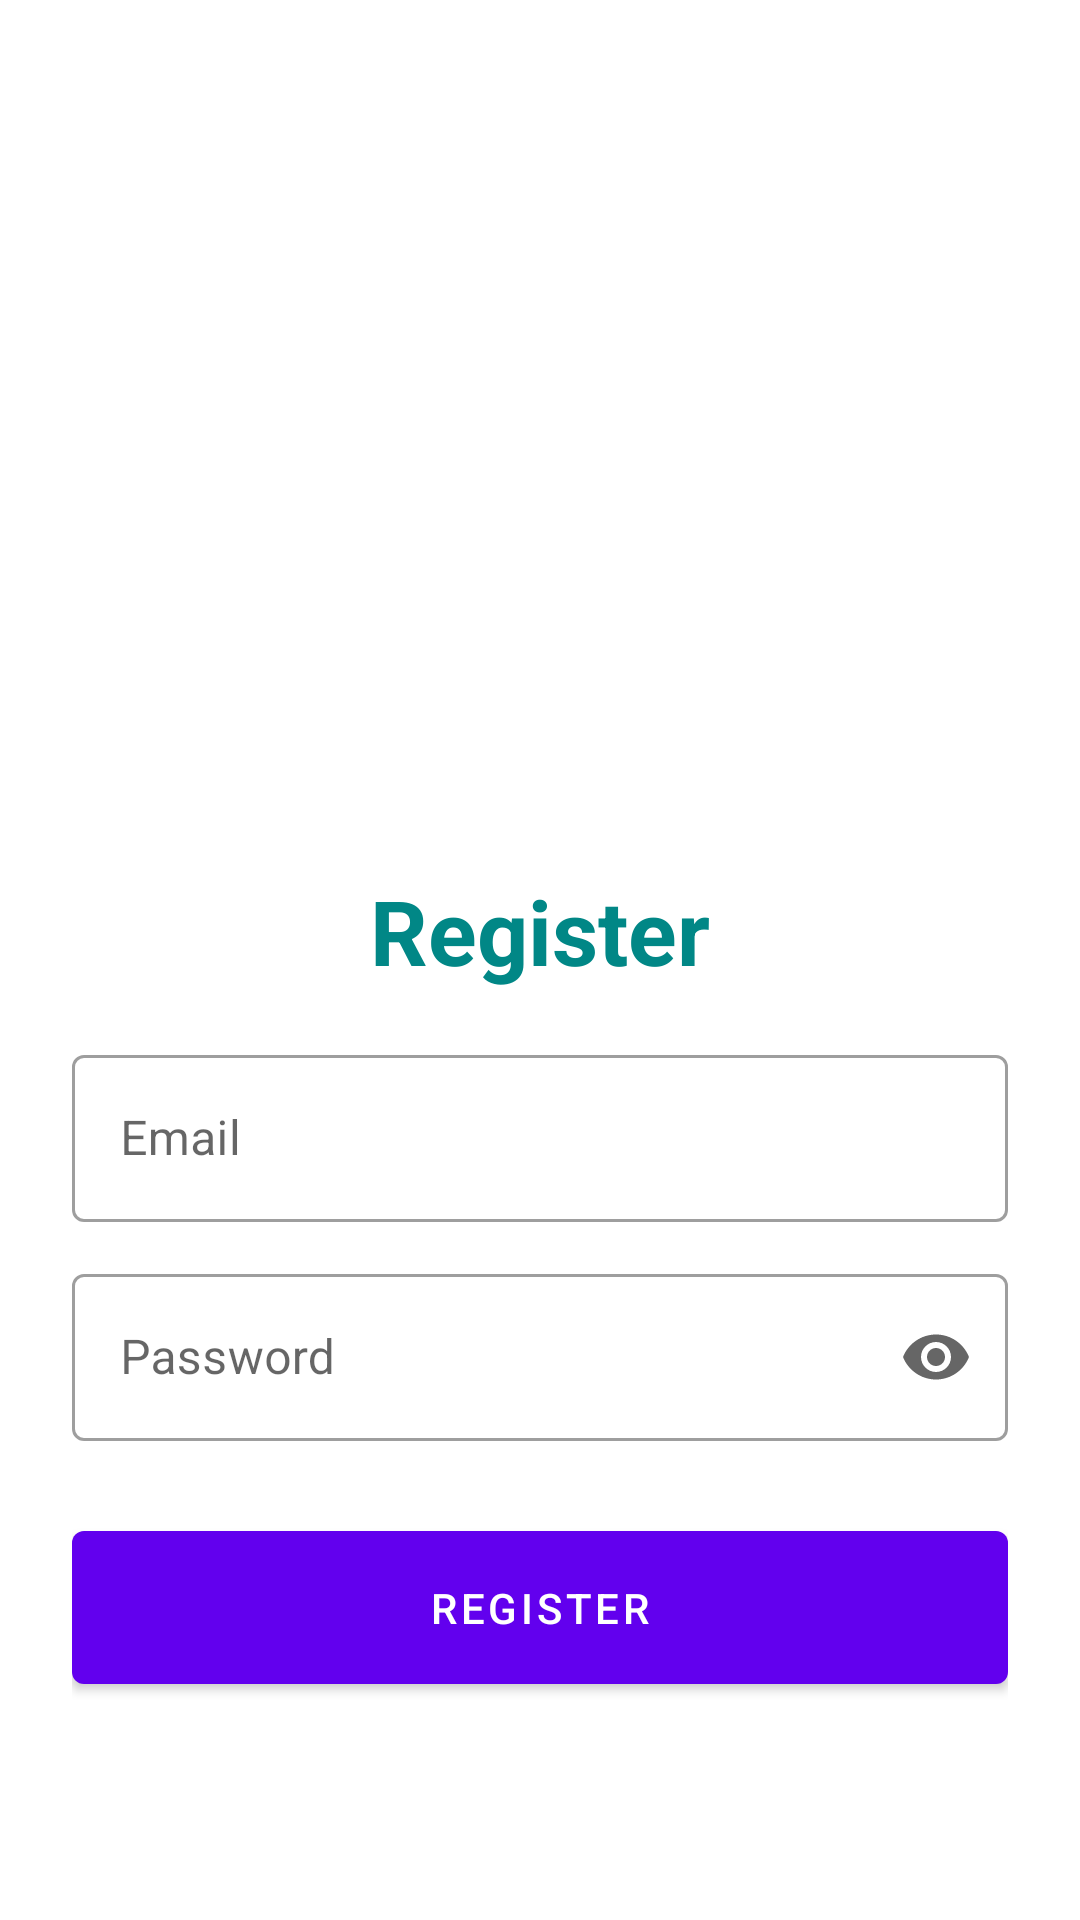

Here is an Android app screen rendered from its layout file. Give the layout XML and the strings, colors and styles it references.
<!-- AndroidManifest.xml: application theme Theme.Trabalho_Final -->
<!-- res/layout/activity_register.xml -->
<?xml version="1.0" encoding="utf-8"?>
<LinearLayout xmlns:android="http://schemas.android.com/apk/res/android"
    xmlns:app="http://schemas.android.com/apk/res-auto"
    xmlns:tools="http://schemas.android.com/tools"
    android:layout_width="match_parent"
    android:layout_height="match_parent"
    android:orientation="vertical"
    android:padding="24dp"
    tools:context=".Register">

    <ImageView
        android:id="@+id/imageView"
        android:layout_width="200dp"
        android:layout_height="200dp"
        android:layout_gravity="center"
        android:layout_marginTop="25dp"
        android:src="@drawable/stack"/>

    <LinearLayout
        android:layout_width="match_parent"
        android:layout_height="437dp"
        android:layout_gravity="center"
        android:layout_marginTop="25dp"
        android:orientation="vertical">

        <TextView
            android:layout_width="match_parent"
            android:layout_height="wrap_content"
            android:layout_marginVertical="16dp"
            android:gravity="center_horizontal"
            android:text="Register"
            android:textColor="@color/teal_700"
            android:textSize="30sp"
            android:textStyle="bold" />


        <com.google.android.material.textfield.TextInputLayout
            style="@style/Widget.MaterialComponents.TextInputLayout.OutlinedBox"
            android:layout_width="match_parent"
            android:layout_height="wrap_content"
            app:endIconMode="clear_text">

            <com.google.android.material.textfield.TextInputEditText
                android:id="@+id/RegisterEmail"
                android:layout_width="match_parent"
                android:layout_height="wrap_content"
                android:hint="Email"
                android:inputType="textEmailAddress" />
        </com.google.android.material.textfield.TextInputLayout>


        <com.google.android.material.textfield.TextInputLayout
            style="@style/Widget.MaterialComponents.TextInputLayout.OutlinedBox"
            android:layout_width="match_parent"
            android:layout_height="wrap_content"
            android:layout_marginTop="12dp"
            app:endIconMode="password_toggle">

            <com.google.android.material.textfield.TextInputEditText
                android:id="@+id/PasswordRegister"
                android:layout_width="match_parent"
                android:layout_height="wrap_content"
                android:hint="Password"
                android:inputType="textPassword" />
        </com.google.android.material.textfield.TextInputLayout>

        <com.google.android.material.button.MaterialButton
            android:id="@+id/btnRegister"
            android:layout_width="match_parent"
            android:layout_height="63dp"
            android:layout_marginTop="24dp"
            android:text="Register" />

        <LinearLayout
            android:layout_width="match_parent"
            android:layout_height="wrap_content"
            android:layout_marginTop="15dp"
            android:gravity="center"
            android:orientation="horizontal">


        </LinearLayout>

    </LinearLayout>

</LinearLayout>
<!-- resources referenced by this layout -->
<resources>
  <style name="Theme.Trabalho_Final" parent="Theme.MaterialComponents.DayNight.DarkActionBar">
          
          <item name="colorPrimary">@color/purple_500</item>
          <item name="colorPrimaryVariant">@color/purple_700</item>
          <item name="colorOnPrimary">@color/white</item>
          
          <item name="colorSecondary">@color/teal_200</item>
          <item name="colorSecondaryVariant">@color/teal_700</item>
          <item name="colorOnSecondary">@color/black</item>
          
          <item name="android:statusBarColor" tools:targetApi="l">?attr/colorPrimaryVariant</item>
          
      </style>
  <!-- not gathered from this repository: default colours our renderer supplied (Android Studio template values) -->
  <color name="purple_500">#FF6200EE</color>
  <color name="purple_700">#FF3700B3</color>
  <color name="teal_200">#FF03DAC5</color>
  <color name="teal_700">#FF018786</color>
  <color name="black">#FF000000</color>
  <color name="white">#FFFFFFFF</color>
</resources>
